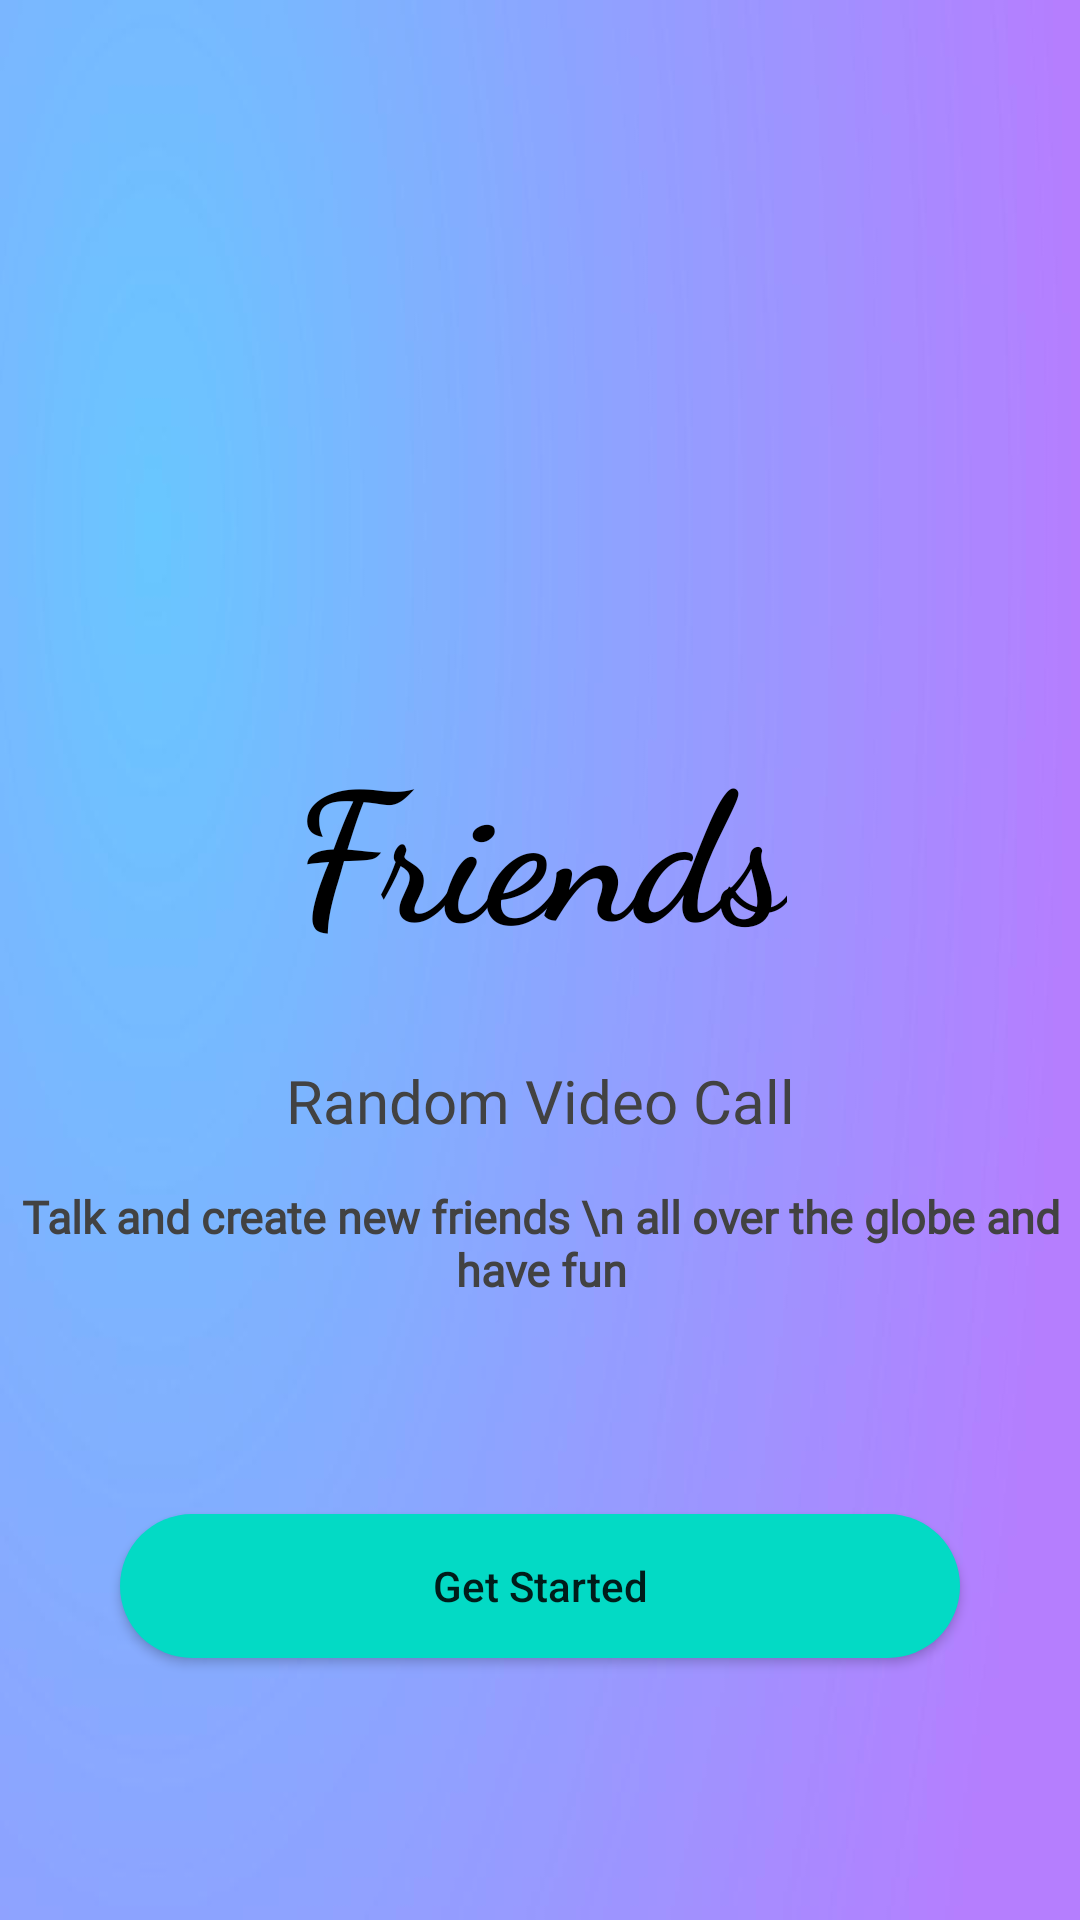

The Android layout XML behind this screen, and the referenced resources:
<!-- AndroidManifest.xml: application theme Theme.OmegleClone -->
<!-- res/layout/activity_welcome.xml -->
<?xml version="1.0" encoding="utf-8"?>
<androidx.constraintlayout.widget.ConstraintLayout xmlns:android="http://schemas.android.com/apk/res/android"
    xmlns:app="http://schemas.android.com/apk/res-auto"
    xmlns:tools="http://schemas.android.com/tools"
    android:layout_width="match_parent"
    android:background="@drawable/welcome_act_background"
    android:layout_height="match_parent"
    tools:context=".Activities.WelcomeActivity">


    <TextView
        android:id="@+id/friends_tv"
        android:layout_width="wrap_content"
        android:layout_height="wrap_content"
        android:layout_marginTop="240dp"
        android:fontFamily="cursive"
        android:text="Friends"
        android:textColor="@color/black"
        android:textSize="60sp"

        android:textStyle="bold"
        app:layout_constraintEnd_toEndOf="parent"
        app:layout_constraintStart_toStartOf="parent"
        app:layout_constraintTop_toTopOf="parent" />

    <TextView
        android:layout_marginTop="30dp"
        android:id="@+id/stuff1"
        android:layout_width="wrap_content"
        android:layout_height="wrap_content"
        android:fontFamily="@font/roboto"
        android:textStyle="normal"
        android:text="Random Video Call"
        app:layout_constraintStart_toStartOf="@id/friends_tv"
        app:layout_constraintEnd_toEndOf="@id/friends_tv"
        app:layout_constraintTop_toBottomOf="@id/friends_tv"
        android:textSize="20sp"
        android:textColor="@color/cardview_dark_background" />

    <TextView
        android:id="@+id/textView"
        android:layout_width="wrap_content"
        android:layout_height="wrap_content"
        android:layout_marginTop="15dp"
        android:fontFamily="@font/roboto"
        android:gravity="center_horizontal"
        android:text="Talk and create new friends \n all over the globe and have fun"
        android:textColor="@color/cardview_dark_background"
        android:textSize="15sp"
        android:textStyle="bold"
        app:layout_constraintEnd_toEndOf="@id/stuff1"
        app:layout_constraintStart_toStartOf="@id/stuff1"
        app:layout_constraintTop_toBottomOf="@id/stuff1" />

    <Button
        android:id="@+id/get_started_btn"
        android:layout_width="match_parent"
        android:layout_height="wrap_content"
        android:layout_marginStart="40dp"
        android:layout_marginEnd="40dp"
        android:layout_marginBottom="16dp"
        android:background="@drawable/round_corners"
        android:text="Get Started"

        android:textAllCaps="false"
        app:layout_constraintBottom_toBottomOf="parent"
        app:layout_constraintEnd_toEndOf="parent"
        app:layout_constraintHorizontal_bias="0.0"
        app:layout_constraintStart_toStartOf="parent"
        app:layout_constraintTop_toBottomOf="@+id/textView" />
</androidx.constraintlayout.widget.ConstraintLayout>
<!-- resources referenced by this layout -->
<resources>
  <!-- drawable round_corners (drawable) -->
  <?xml version="1.0" encoding="utf-8"?>
  <shape xmlns:android="http://schemas.android.com/apk/res/android"
      android:shape="rectangle"
      >
  
      <corners android:radius="40dp"/>
  
  
  
  
      <solid android:color="@color/teal_200"/>
  </shape>
  <!-- drawable welcome_act_background: png bitmap (drawable, 36305 bytes) -->
  <style name="Theme.OmegleClone" parent="Theme.MaterialComponents.DayNight.NoActionBar">
          
          <item name="colorPrimary">@color/purple_500</item>
          <item name="colorPrimaryVariant">@color/purple_700</item>
          <item name="colorOnPrimary">@color/white</item>
          
          <item name="colorSecondary">@color/teal_200</item>
          <item name="colorSecondaryVariant">@color/teal_700</item>
          <item name="colorOnSecondary">@color/black</item>
          
          <item name="android:statusBarColor">?attr/colorPrimaryVariant</item>
          
          <item name="android:windowFullscreen">true</item>
      </style>
  <!-- not gathered from this repository: default colours our renderer supplied (Android Studio template values) -->
  <color name="purple_500">#FF6200EE</color>
  <color name="purple_700">#FF3700B3</color>
  <color name="teal_200">#FF03DAC5</color>
  <color name="teal_700">#FF018786</color>
  <color name="black">#FF000000</color>
  <color name="white">#FFFFFFFF</color>
</resources>
